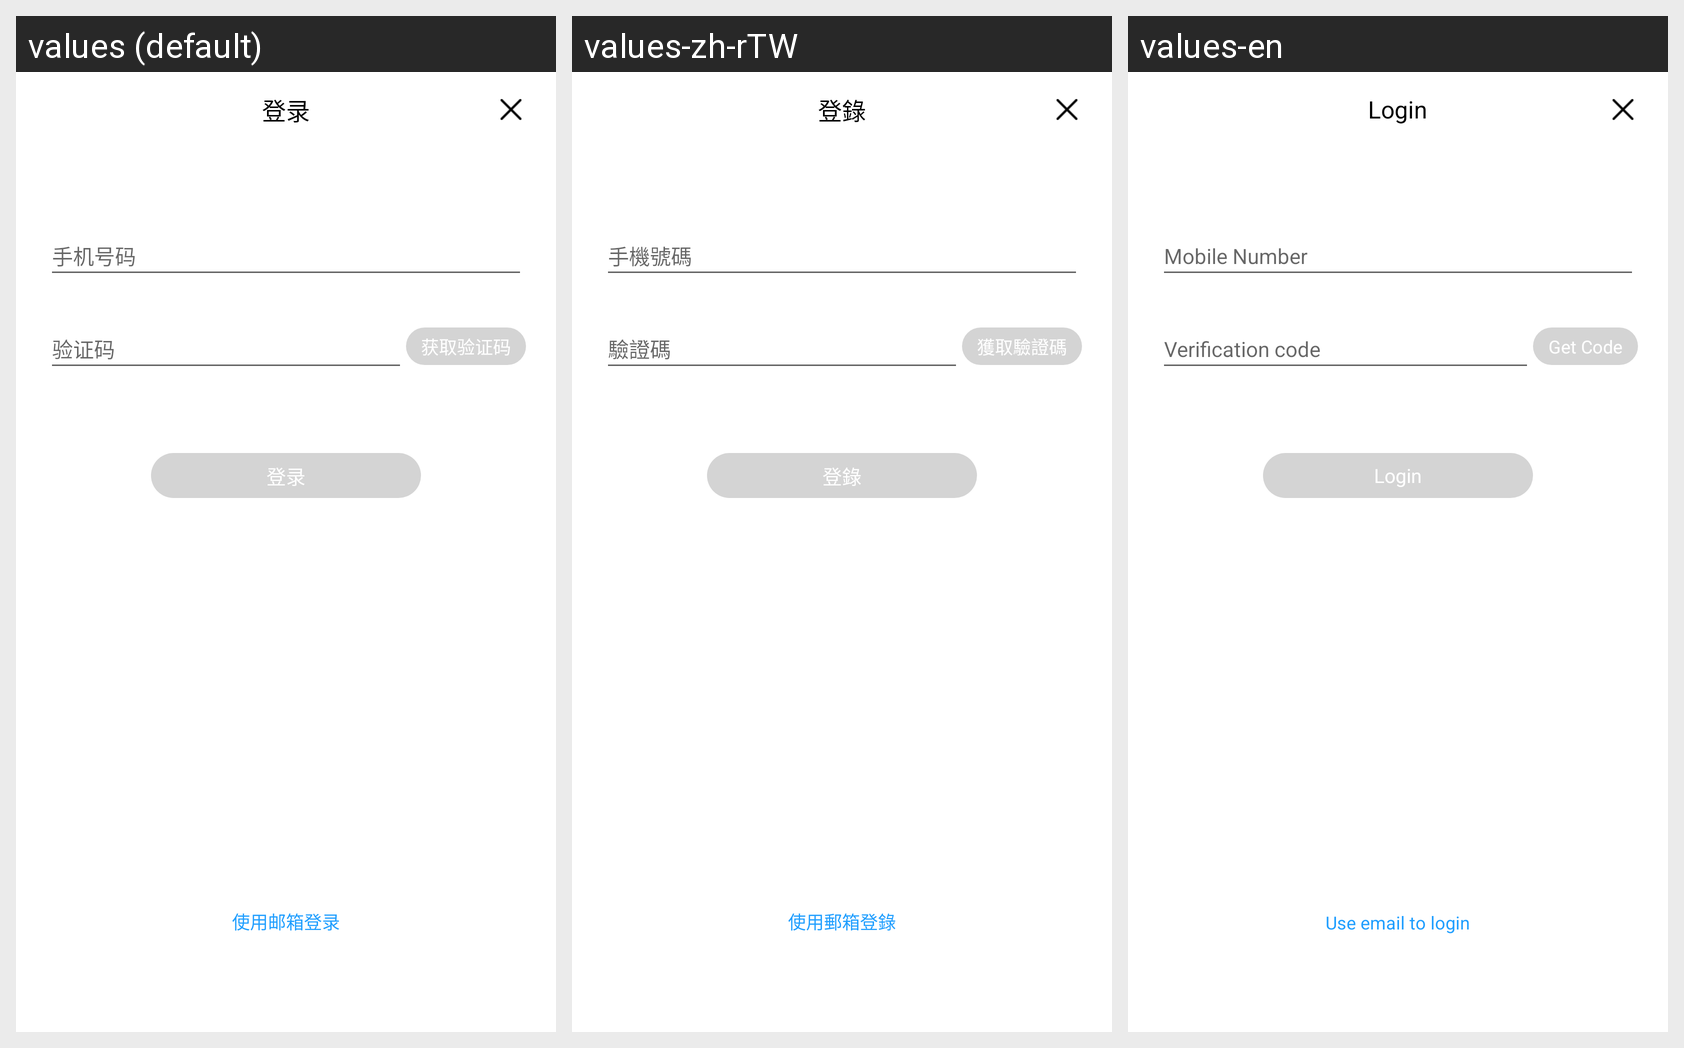

The Android screen above is rendered under several locales of the same app. Produce the string resources it draws, with the default and per-locale values.
Android screen res/layout/act_login.xml rendered under 3 locales, left to right: values (default), values-zh-rTW, values-en. Device: Nexus 5 (rendered at 1080×1920; each locale shown at half size, 540×960, under a caption strip naming it); theme AppTheme.
Strings drawn on this screen, with the default value and each locale's value (text and hints the layout hard-codes, and strings that could not be matched under every locale, appear in the picture but are not listed):

login
  values: 登录
  values-zh-rTW: 登錄
  values-en: Login

login_account_hint
  values: 手机号码
  values-zh-rTW: 手機號碼
  values-en: Mobile Number

verification_code
  values: 验证码
  values-zh-rTW: 驗證碼
  values-en: Verification code

get_code
  values: 获取验证码
  values-zh-rTW: 獲取驗證碼
  values-en: Get Code

use_email_login
  values: 使用邮箱登录
  values-zh-rTW: 使用郵箱登錄
  values-en: Use email to login
